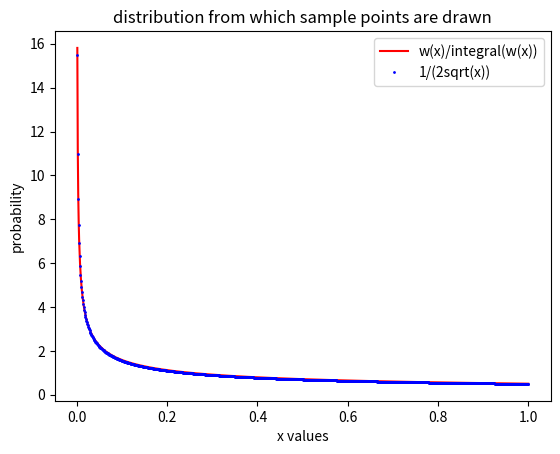

Reproduce this figure in Python.
import numpy as np
import matplotlib.pyplot as plt
import random


##################################### Exercise 10.8 Calculate Value for Integral #####################################
'''Show that the probability distribution from which the sample points should be drawn is 1/(2*sqrt(x)) and derive the
transformation formula for generating random numbers between 0 and 1 from this distribution. Using the formula, sample
N = 1e6 random points, which evaluates the integral; answer is approximately 0.84.'''


############################ Part A ############################
# weight function
def w(x):
    return x**-0.5

# draw random values from 0 to 1 to get value of the weighted integral
def MeanValueMethod(a,b,N,f):
    funct = 0
    power = 0
    for i in range(1,N): 
        x = random.random()
        funct += f(x)
        power += abs(f(x))**2
        variance = (1/N)*power - ((1/N)*funct)**2
    return funct*(b-a)/N, variance

weightIntegral,variance = MeanValueMethod(0,1,1000,w)

# probability of distribution using weight function
def P(x):
    return w(x)/weightIntegral

# if you would like to see the visual representation of the distribution uncomment below:
n = 1000
X = np.linspace(1/n,1,n)
plt.plot(X,1/(2*np.sqrt(X)),'r')
plt.plot(X,P(X),'bo',markersize=1)
plt.legend(['w(x)/integral(w(x))','1/(2sqrt(x))'])
plt.title('distribution from which sample points are drawn')
plt.xlabel('x values')
plt.ylabel('probability')
plt.show()

############################ Part B ############################
N = 1e6

def f(x):
    return x**-0.5/(np.exp(x)+1)

def transformation(x):
    '''Obtained from using the transformation method: integrate p(x) from -inf to x(z),
    set this to equal to z, solve for x. z are the uniform random generated numbers.'''
    return x**2

def ImportanceSampling(N,f,w):
    distribution = 0
    for i in range(1,N):
        x = random.random()
        xi = transformation(x)
        distribution += f(xi)/w(xi)
    return distribution*weightIntegral/N                     # 2 is the value of the weighted integral

print('After sampling 1,000,000 random points, the computed value of the integral is',ImportanceSampling(int(N),f,w))